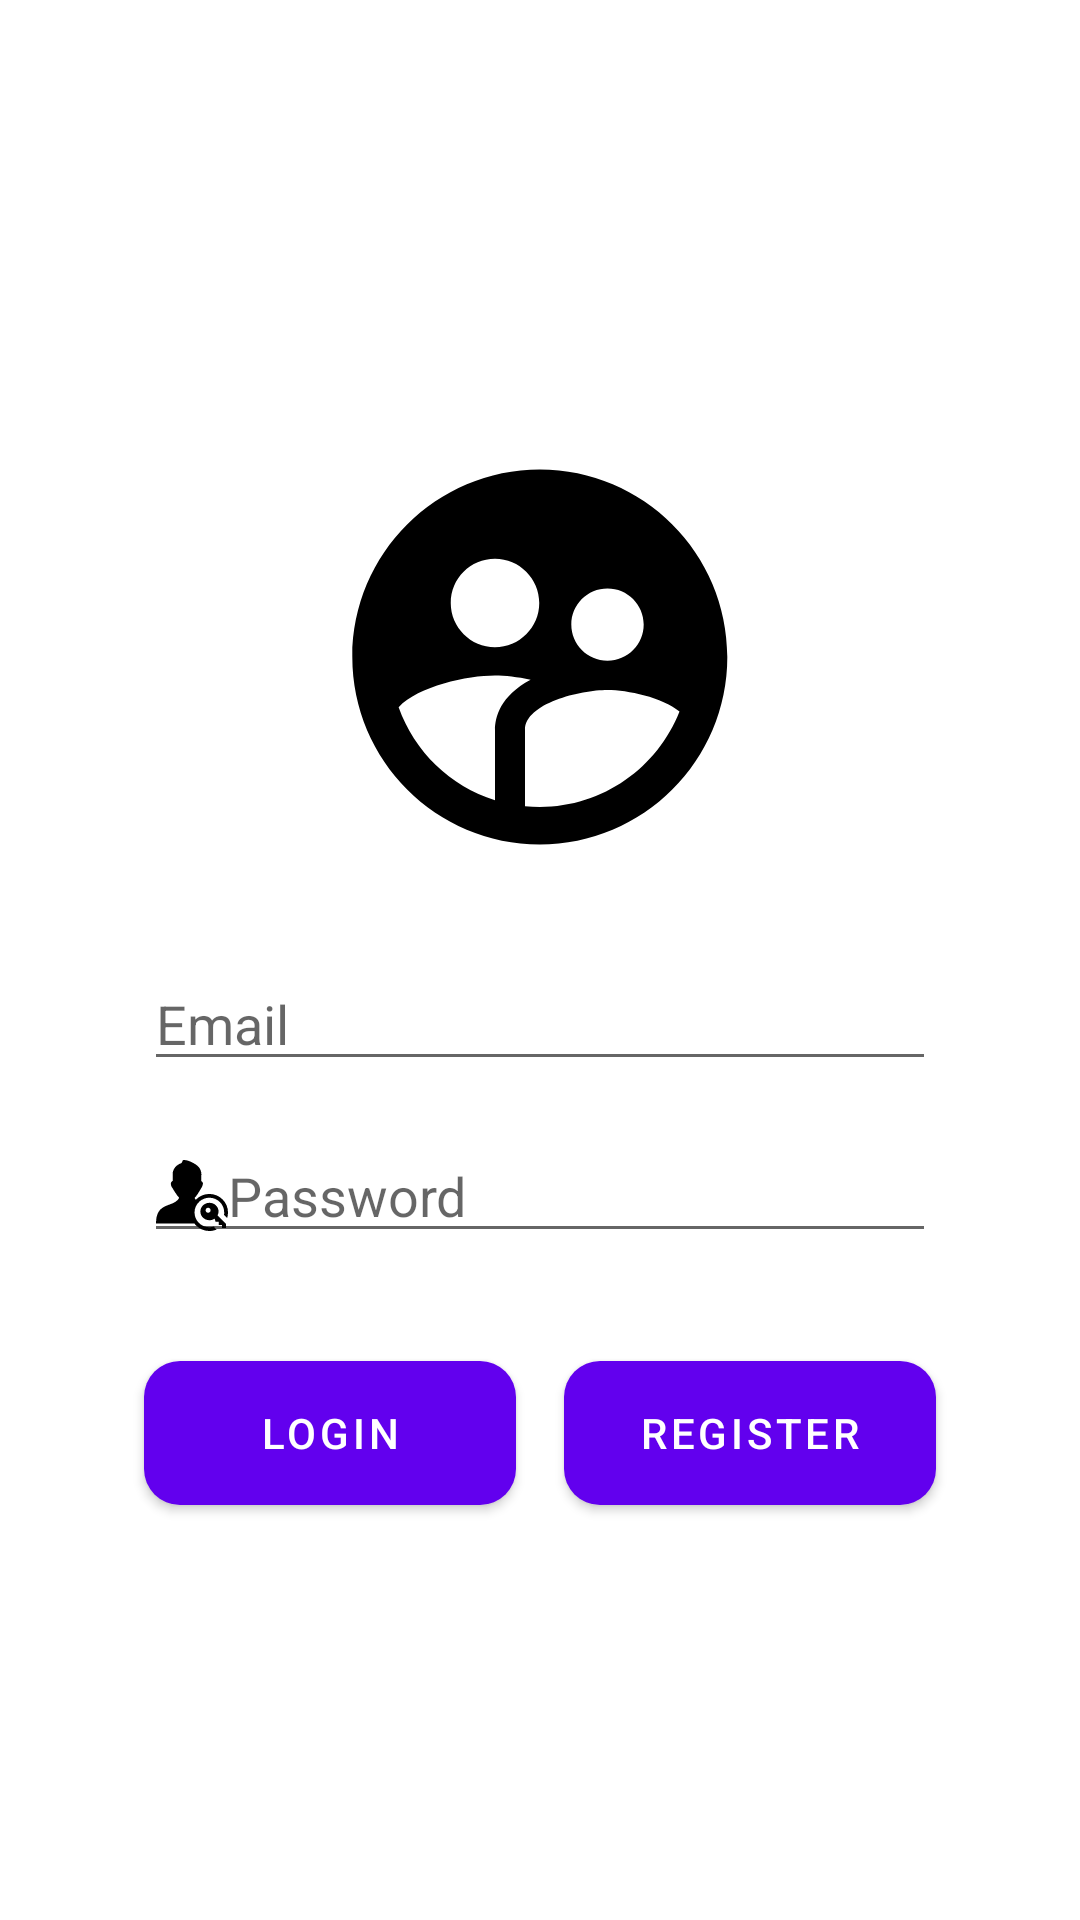

Reconstruct the res/layout file that produces this screen, plus the resources it refers to.
<!-- AndroidManifest.xml: application theme AppTheme -->
<!-- res/layout/activity_main.xml -->
<?xml version="1.0" encoding="utf-8"?>
<androidx.constraintlayout.widget.ConstraintLayout
    xmlns:android="http://schemas.android.com/apk/res/android"
    xmlns:app="http://schemas.android.com/apk/res-auto"
    xmlns:tools="http://schemas.android.com/tools"
    android:layout_width="match_parent"
    android:layout_height="match_parent"
    android:padding="16dp">

    
    <ImageView
        android:id="@+id/imageLogo"
        android:layout_width="150dp"
        android:layout_height="150dp"
        android:layout_marginTop="128dp"
        android:src="@drawable/baseline_supervised_user_circle_24"
        app:layout_constraintTop_toTopOf="parent"
        app:layout_constraintStart_toStartOf="parent"
        app:layout_constraintEnd_toEndOf="parent"
        tools:layout_editor_absoluteX="130dp" />

    
    <EditText
        android:id="@+id/editTextEmail"
        android:layout_width="0dp"
        android:layout_height="wrap_content"
        android:layout_marginStart="32dp"
        android:layout_marginTop="25dp"
        android:layout_marginEnd="32dp"
        android:hint="Email"
        android:drawableStart="@drawable/ic_email"
        android:inputType="textEmailAddress"
        app:layout_constraintEnd_toEndOf="parent"
        app:layout_constraintStart_toStartOf="parent"
        app:layout_constraintTop_toBottomOf="@+id/imageLogo" />

    
    <EditText
        android:id="@+id/editTextPassword"
        android:layout_width="0dp"
        android:layout_height="wrap_content"
        android:layout_marginStart="32dp"
        android:layout_marginTop="16dp"
        android:layout_marginEnd="32dp"
        android:hint="Password"
        android:drawableStart="@drawable/user_key_icon"
        android:inputType="textPassword"
        app:layout_constraintEnd_toEndOf="parent"
        app:layout_constraintStart_toStartOf="parent"
        app:layout_constraintTop_toBottomOf="@+id/editTextEmail" />

    

    
    <com.google.android.material.button.MaterialButton
        android:id="@+id/buttonLogin"
        android:layout_width="0dp"
        android:layout_height="wrap_content"
        android:layout_marginStart="32dp"
        android:layout_marginTop="36dp"
        android:layout_marginEnd="16dp"
        android:background="@drawable/rounded_button_bg"
        android:text="Login"
        app:layout_constraintEnd_toStartOf="@+id/buttonRegister"
        app:layout_constraintStart_toStartOf="parent"
        app:layout_constraintTop_toBottomOf="@+id/editTextPassword" />

    <com.google.android.material.button.MaterialButton
        android:id="@+id/buttonRegister"
        android:layout_width="0dp"
        android:layout_height="wrap_content"
        android:layout_marginTop="36dp"
        android:layout_marginEnd="32dp"
        android:text="Register"
        android:background="@drawable/rounded_button_bg"
        app:layout_constraintEnd_toEndOf="parent"
        app:layout_constraintStart_toEndOf="@+id/buttonLogin"
        app:layout_constraintTop_toBottomOf="@+id/editTextPassword" />

</androidx.constraintlayout.widget.ConstraintLayout>
<!-- resources referenced by this layout -->
<resources>
  <!-- drawable baseline_supervised_user_circle_24 (drawable) -->
  <vector android:height="150dp" android:tint="#000000"
      android:viewportHeight="24" android:viewportWidth="24"
      android:width="150dp" xmlns:android="http://schemas.android.com/apk/res/android">
      <path android:fillColor="@android:color/white" android:pathData="M11.99,2c-5.52,0 -10,4.48 -10,10s4.48,10 10,10 10,-4.48 10,-10 -4.48,-10 -10,-10zM15.6,8.34c1.07,0 1.93,0.86 1.93,1.93 0,1.07 -0.86,1.93 -1.93,1.93 -1.07,0 -1.93,-0.86 -1.93,-1.93 -0.01,-1.07 0.86,-1.93 1.93,-1.93zM9.6,6.76c1.3,0 2.36,1.06 2.36,2.36 0,1.3 -1.06,2.36 -2.36,2.36s-2.36,-1.06 -2.36,-2.36c0,-1.31 1.05,-2.36 2.36,-2.36zM9.6,15.89v3.75c-2.4,-0.75 -4.3,-2.6 -5.14,-4.96 1.05,-1.12 3.67,-1.69 5.14,-1.69 0.53,0 1.2,0.08 1.9,0.22 -1.64,0.87 -1.9,2.02 -1.9,2.68zM11.99,20c-0.27,0 -0.53,-0.01 -0.79,-0.04v-4.07c0,-1.42 2.94,-2.13 4.4,-2.13 1.07,0 2.92,0.39 3.84,1.15 -1.17,2.97 -4.06,5.09 -7.45,5.09z"/>
  </vector>
  <!-- drawable rounded_button_bg (drawable) -->
  <?xml version="1.0" encoding="utf-8"?>
  <shape xmlns:android="http://schemas.android.com/apk/res/android">
      <corners android:radius="12dp" /> 
      <solid android:color="#ccc" />
  </shape>
  <!-- drawable user_key_icon (drawable) -->
  <vector android:height="23.80828dp" android:viewportHeight="507.91"
      android:viewportWidth="512" android:width="24dp" xmlns:android="http://schemas.android.com/apk/res/android">
      <path android:fillColor="#FF000000" android:fillType="evenOdd" android:pathData="m437.84,396.52 l60.34,61.11v28.77h-28.54v-21.63h-23.66v-23.65h-22.63l-6.55,-21.31c-10.42,6.94 -23.06,11.02 -36.7,11.02 -35.68,0 -64.63,-27.92 -64.63,-62.32 0,-34.43 28.95,-62.33 64.63,-62.33 35.7,0 64.63,27.9 64.63,62.33 0,10.06 -2.49,19.57 -6.89,28.01zM370.52,341.61c9.88,0 17.9,8.03 17.9,17.91s-8.02,17.91 -17.9,17.91c-9.88,0 -17.91,-8.03 -17.91,-17.91s8.03,-17.91 17.91,-17.91zM152.5,256.32c-12.41,-16.98 -23.52,-36.16 -34.7,-54.05 -8.07,-11.9 -12.32,-22.53 -12.32,-31.04 0,-9.08 4.82,-19.71 14.44,-22.11 -1.25,-18.29 -1.68,-36.36 -0.84,-55.93 0.43,-4.68 1.28,-9.36 2.56,-14.04 5.54,-19.57 19.14,-35.31 36.15,-45.94 5.96,-3.83 12.34,-6.8 19.58,-9.35 12.34,-4.7 6.38,-23.41 20,-23.84 31.89,-0.84 84.23,26.39 104.64,48.5 11.91,12.75 19.58,29.77 20.85,52.33l-1.27,50.37c5.95,1.71 9.78,5.54 11.47,11.5 1.71,6.8 0,16.17 -5.95,29.36 0,0.43 -0.44,0.43 -0.44,0.84 -13.11,21.65 -26.76,46.67 -41.84,66.75 -7.57,10.11 -13.8,8.3 -7.34,18 1.76,2.42 3.6,4.67 5.54,6.84 0.89,-0.96 1.8,-1.91 2.74,-2.83 23.98,-23.97 57.12,-38.82 93.71,-38.82 36.59,0 69.72,14.85 93.69,38.82 24,23.98 38.83,57.12 38.83,93.72 0,13.89 -2.17,27.28 -6.14,39.9l-22.24,-22.54c0.94,-5.66 1.42,-11.46 1.42,-17.36 0,-58.31 -47.25,-105.58 -105.56,-105.58 -26.85,0 -51.37,10.04 -69.99,26.53 -44.46,39.31 -46.65,106.06 -9.46,148.53l0.91,1.03c20.03,22.24 48.25,35.04 78.54,35.04 11.48,0 22.54,-1.85 32.9,-5.25a35.33,35.33 0,0 0,19.41 21.42c-16.06,6.94 -33.76,10.79 -52.31,10.79 -36.52,0 -69.62,-14.85 -93.6,-38.82l-0.11,-0.1c-4.49,-4.49 -8.65,-9.3 -12.46,-14.41L0,454.58C0,300.09 114.56,341.5 160.99,277.67c7.11,-10.68 -1.3,-11.5 -8.49,-21.35z"/>
  </vector>
  <style name="AppTheme" parent="Theme.MaterialComponents.Light.DarkActionBar">
          
              <item name="colorPrimary">@color/design_default_color_primary</item>
              <item name="colorPrimaryDark">@color/design_default_color_primary_dark</item>
              <item name="colorAccent">#7E5297</item>
          </style>
</resources>
